Run: headless pygame with SDL's dummy video driver; simulated clock (each Clock.tick advances the game by its frame time, no real sleeping); random seed 0; keys injected as events and as key.get_pressed() state; no mouse input.
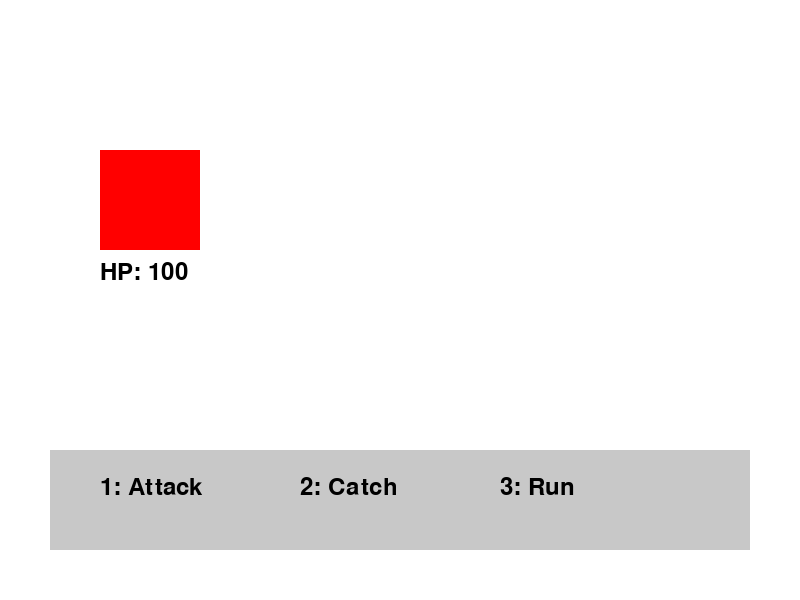
Frame 1 of 4 · flips 1–60 · no input
Frame 2 of 4 · flips 61–180 · tapped SPACE, RETURN · held RIGHT (→), D · screen unchanged from frame 1, image omitted
Frame 3 of 4 · flips 181–300 · held DOWN (↓), S · screen unchanged from frame 2, image omitted
Frame 4 of 4 · flips 301–420 · held LEFT (←), A, UP (↑), W · screen unchanged from frame 3, image omitted

The pygame program that drew these frames:

import pygame
import random
import math
import os

# Initialize Pygame
pygame.init()

# Constants
WINDOW_WIDTH = 800
WINDOW_HEIGHT = 600
TILE_SIZE = 32
PLAYER_SPEED = 3

# Colors
WHITE = (255, 255, 255)
BLACK = (0, 0, 0)
GREEN = (34, 139, 34)
BLUE = (0, 0, 255)
RED = (255, 0, 0)

class AnimatedSprite:
    def __init__(self, width, height):
        self.animation_frames = []
        self.animation_index = 0
        self.animation_timer = 0
        self.animation_delay = 100
        self.width = width
        self.height = height
        
    def add_animation_frame(self, color):
        # Ensure color values are within valid range (0-255)
        color = tuple(max(0, min(255, c)) for c in color)
        surface = pygame.Surface((self.width, self.height))
        surface.fill(color)
        pygame.draw.circle(surface, WHITE, 
                         (self.width//2, self.height//2), 
                         self.width//4)
        self.animation_frames.append(surface)
    
    def update_animation(self):
        if not self.animation_frames:
            return pygame.Surface((self.width, self.height))
        current_time = pygame.time.get_ticks()
        if current_time - self.animation_timer > self.animation_delay:
            self.animation_index = (self.animation_index + 1) % len(self.animation_frames)
            self.animation_timer = current_time
        return self.animation_frames[self.animation_index]

class Player(pygame.sprite.Sprite):
    def __init__(self, x, y):
        super().__init__()
        self.animator = AnimatedSprite(TILE_SIZE, TILE_SIZE)
        # Create player animation frames with valid colors
        colors = [(0, 0, 200), (0, 0, 220), (0, 0, 240), (0, 0, 255)]
        for color in colors:
            self.animator.add_animation_frame(color)
        self.image = self.animator.animation_frames[0]
        self.rect = self.image.get_rect()
        self.rect.x = x
        self.rect.y = y
        self.monsters = []
        self.in_battle = False
        self.energy = 100
        self.experience = 0
        self.level = 1
        
    def move(self, dx, dy):
        self.rect.x += dx * PLAYER_SPEED
        self.rect.y += dy * PLAYER_SPEED
        self.rect.clamp_ip(pygame.Rect(0, 0, WINDOW_WIDTH, WINDOW_HEIGHT))
        self.image = self.animator.update_animation()
        if dx != 0 or dy != 0:
            self.energy = max(0, self.energy - 0.1)

class Creature(pygame.sprite.Sprite):
    def __init__(self, x, y, creature_type="wild"):
        super().__init__()
        self.type = creature_type
        self.animator = AnimatedSprite(TILE_SIZE, TILE_SIZE)
        
        base_colors = {
            "crystal": [(200, 200, 255), (180, 180, 255)],
            "shadow": [(100, 0, 100), (80, 0, 80)],
            "nature": [(0, 180, 0), (0, 150, 0)],
            "wild": [(150, 75, 0), (130, 65, 0)]
        }
        
        colors = base_colors.get(creature_type, base_colors["wild"])
        for color in colors:
            self.animator.add_animation_frame(color)
        
        self.image = self.animator.animation_frames[0]
        self.rect = self.image.get_rect()
        self.rect.x = x
        self.rect.y = y
        self.hp = 100
        self.attack = random.randint(8, 12)
        self.defense = random.randint(4, 6)
        self.level = 1
        self.unique_ability = random.choice([
            "energy_drain", "healing", "double_attack",
            "shield", "counter_attack"
        ])
        
    def update(self):
        self.image = self.animator.update_animation()
        if random.random() < 0.02:
            self.rect.x += random.randint(-1, 1) * PLAYER_SPEED
            self.rect.y += random.randint(-1, 1) * PLAYER_SPEED
            self.rect.clamp_ip(pygame.Rect(0, 0, WINDOW_WIDTH, WINDOW_HEIGHT))

class Game:
    def __init__(self):
        self.player = Player(WINDOW_WIDTH//2, WINDOW_HEIGHT//2)
        self.all_sprites = pygame.sprite.Group()
        self.creatures = pygame.sprite.Group()
        self.all_sprites.add(self.player)
        self.spawn_creatures()
        self.font = pygame.font.Font(None, 36)
        self.battle_creature = None
        self.game_state = "exploring"
        
    def spawn_creatures(self):
        creature_types = ["crystal", "shadow", "nature"]
        for _ in range(5):
            x = random.randint(0, WINDOW_WIDTH - TILE_SIZE)
            y = random.randint(0, WINDOW_HEIGHT - TILE_SIZE)
            creature_type = random.choice(creature_types)
            creature = Creature(x, y, creature_type)
            self.creatures.add(creature)
            self.all_sprites.add(creature)
    
    def handle_battle(self):
        if not self.battle_creature:
            return False
        
        player_creature = self.player.monsters[0] if self.player.monsters else None
        if not player_creature:
            return False
            
        damage_to_enemy = max(0, player_creature.attack - self.battle_creature.defense)
        self.battle_creature.hp -= damage_to_enemy
        
        if self.battle_creature.hp <= 0:
            self.player.experience += 10
            if self.player.experience >= 100:
                self.player.level += 1
                self.player.experience = 0
            return True
        return False

    def draw_battle_screen(self):
        screen.fill(WHITE)
        
        if self.battle_creature:
            pygame.draw.rect(screen, RED, (100, 150, 100, 100))
            hp_text = self.font.render(f"HP: {self.battle_creature.hp}", True, BLACK)
            screen.blit(hp_text, (100, 260))
        
        if self.player.monsters:
            pygame.draw.rect(screen, BLUE, (WINDOW_WIDTH-200, 300, 100, 100))
            hp_text = self.font.render(f"HP: {self.player.monsters[0].hp}", True, BLACK)
            screen.blit(hp_text, (WINDOW_WIDTH-200, 410))
        
        pygame.draw.rect(screen, (200, 200, 200), (50, 450, 700, 100))
        
        attack_text = self.font.render("1: Attack", True, BLACK)
        catch_text = self.font.render("2: Catch", True, BLACK)
        run_text = self.font.render("3: Run", True, BLACK)
        
        screen.blit(attack_text, (100, 475))
        screen.blit(catch_text, (300, 475))
        screen.blit(run_text, (500, 475))
    
    def run(self):
        running = True
        clock = pygame.time.Clock()
        
        while running:
            for event in pygame.event.get():
                if event.type == pygame.QUIT:
                    running = False
                
                if event.type == pygame.KEYDOWN:
                    if self.game_state == "battle":
                        if event.key == pygame.K_1:  # Attack
                            if self.handle_battle():
                                self.game_state = "exploring"
                                self.battle_creature = None
                        elif event.key == pygame.K_2:  # Catch
                            catch_chance = (100 - self.battle_creature.hp) / 100
                            if random.random() < catch_chance:
                                self.player.monsters.append(self.battle_creature)
                                self.creatures.remove(self.battle_creature)
                                self.all_sprites.remove(self.battle_creature)
                            self.game_state = "exploring"
                            self.battle_creature = None
                        elif event.key == pygame.K_3:  # Run
                            self.game_state = "exploring"
                            self.battle_creature = None
            
            if self.game_state == "exploring":
                keys = pygame.key.get_pressed()
                dx = keys[pygame.K_RIGHT] - keys[pygame.K_LEFT]
                dy = keys[pygame.K_DOWN] - keys[pygame.K_UP]
                self.player.move(dx, dy)
                
                self.creatures.update()
                
                hits = pygame.sprite.spritecollide(self.player, self.creatures, False)
                if hits and not self.player.in_battle:
                    self.battle_creature = hits[0]
                    self.game_state = "battle"
                
                screen.fill(GREEN)
                self.all_sprites.draw(screen)
                
                stats_text = self.font.render(
                    f"Energy: {int(self.player.energy)} | Level: {self.player.level} | Creatures: {len(self.player.monsters)}",
                    True, BLACK
                )
                screen.blit(stats_text, (10, 10))
            
            elif self.game_state == "battle":
                self.draw_battle_screen()
            
            pygame.display.flip()
            clock.tick(60)
        
        pygame.quit()

if __name__ == "__main__":
    screen = pygame.display.set_mode((WINDOW_WIDTH, WINDOW_HEIGHT))
    pygame.display.set_caption("Creature Collectors")
    game = Game()
    game.run()
